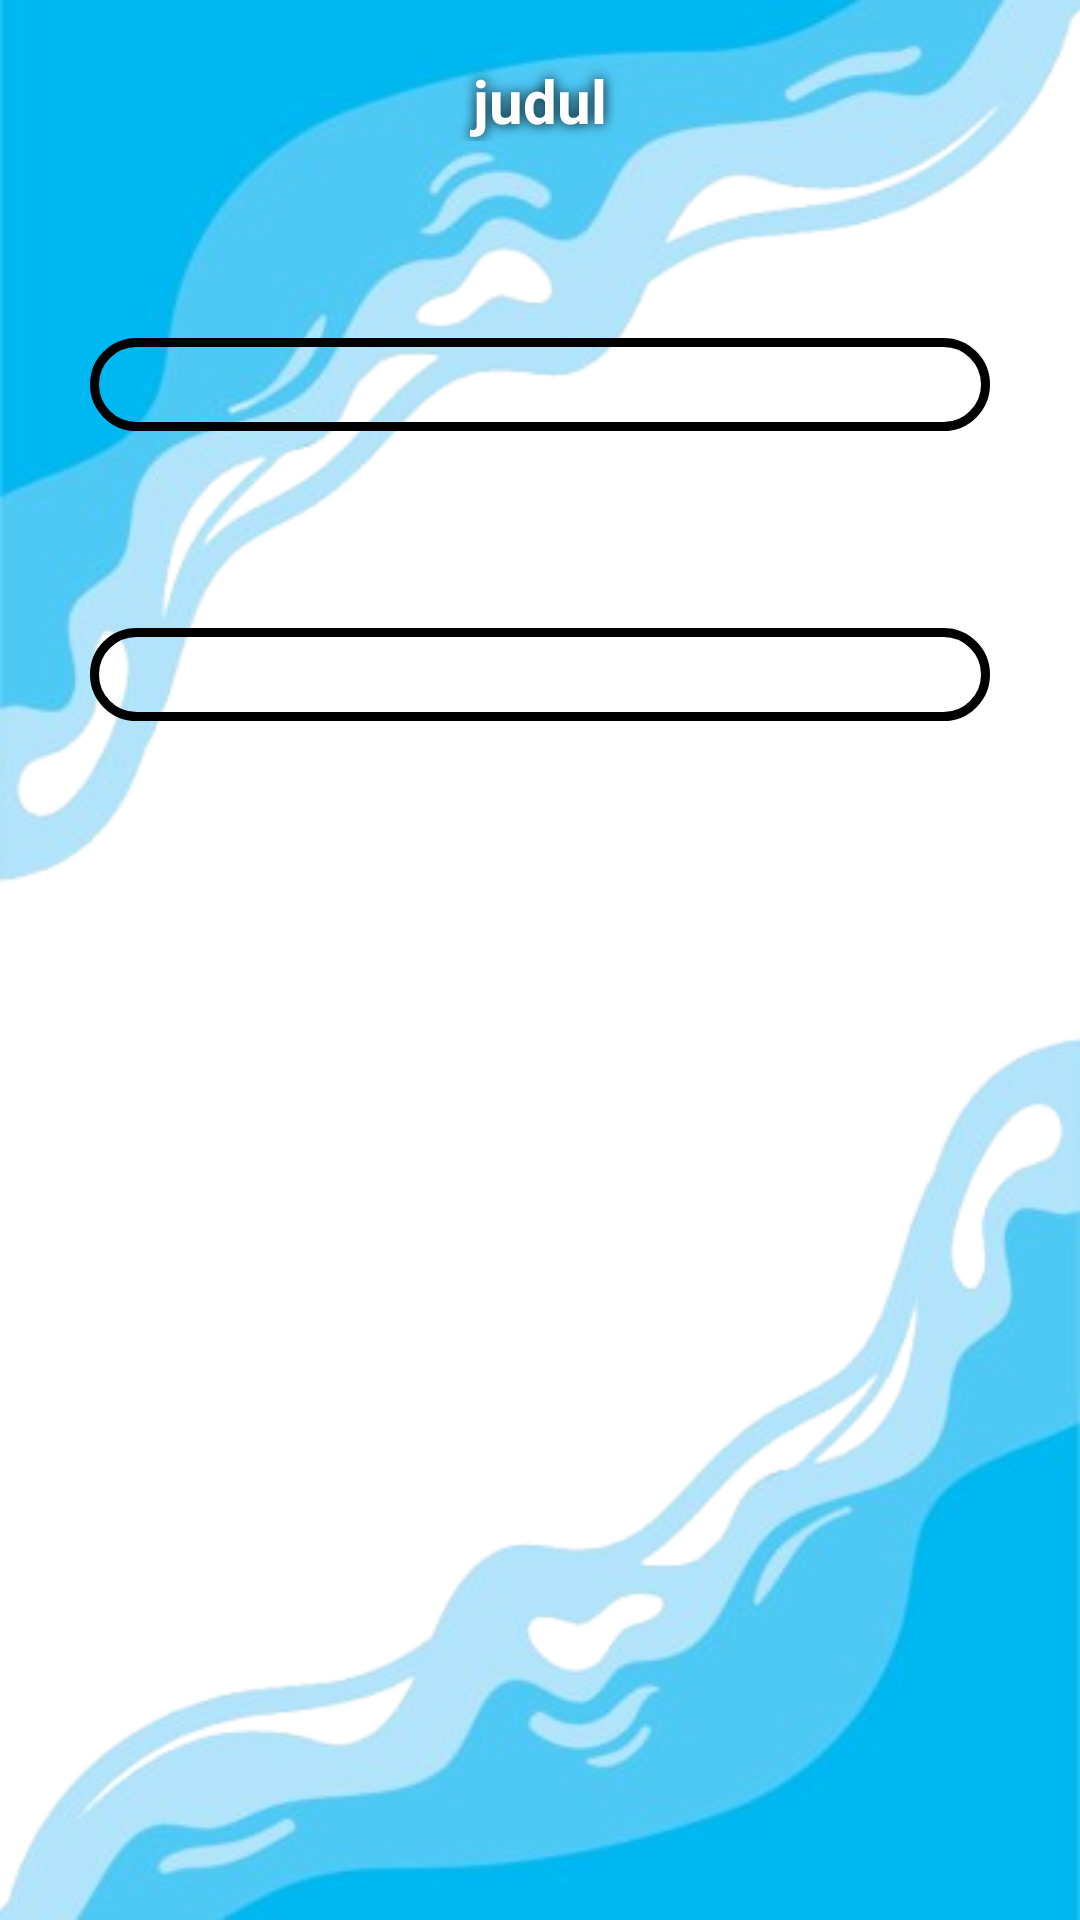

This screen was rendered from an Android layout file. Write that file and the resources it references.
<!-- AndroidManifest.xml: application theme Theme.Laundry -->
<!-- res/layout/activity_tambah_cabang.xml -->
<?xml version="1.0" encoding="utf-8"?>
<androidx.constraintlayout.widget.ConstraintLayout xmlns:android="http://schemas.android.com/apk/res/android"
    xmlns:app="http://schemas.android.com/apk/res-auto"
    xmlns:tools="http://schemas.android.com/tools"
    android:id="@+id/main"
    android:layout_width="match_parent"
    android:layout_height="match_parent"
    android:background="@drawable/desain"
    tools:context=".cabang.Tambah_cabang">

    <TextView
        android:id="@+id/fab_tambah_cabang"
        android:layout_width="0dp"
        android:layout_height="wrap_content"
        android:text="@string/tambah_cabang"
        android:textSize="20sp"
        android:textStyle="bold"
        android:gravity="center"
        android:textColor="#ffff"
        android:shadowColor="@color/black"
        android:shadowRadius="10"
        android:layout_marginTop="20dp"
        app:layout_constraintTop_toTopOf="parent"
        app:layout_constraintStart_toStartOf="parent"
        app:layout_constraintEnd_toEndOf="parent"
        android:layout_marginBottom="16dp" />

    <TextView
        android:id="@+id/tv_nama_cabang"
        android:layout_width="300dp"
        android:layout_height="wrap_content"
        android:text="@string/tambah_nama_cabang"
        android:layout_margin="10dp"
        android:textSize="16dp"
        android:textStyle="bold"
        android:textColor="?attr/colorOnSurface"
        android:padding="12dp"
        android:layout_marginTop="30dp"
        app:layout_constraintStart_toStartOf="parent"
        app:layout_constraintEnd_toEndOf="parent"
        app:layout_constraintTop_toBottomOf="@+id/fab_tambah_cabang"
        />
    <EditText
        android:id="@+id/et_nama_cabang"
        android:layout_width="300dp"
        android:layout_height="wrap_content"
        android:hint="@string/masukkan_cabang"
        android:layout_margin="10dp"
        android:background="@drawable/retangle"
        android:padding="12dp"
        android:textColor="?attr/colorOnSurface"
        android:layout_marginTop="16dp"
        app:layout_constraintTop_toBottomOf="@id/tv_nama_cabang"
        app:layout_constraintStart_toStartOf="parent"
        app:layout_constraintEnd_toEndOf="parent"
        android:layout_marginBottom="12dp" />

    <TextView
        android:id="@+id/tv_alamat"
        android:layout_width="300dp"
        android:layout_height="wrap_content"
        android:text="@string/tambah_alamat_cabang"
        android:layout_margin="10dp"
        android:textSize="16dp"
        android:padding="12dp"
        android:textStyle="bold"
        android:textColor="?attr/colorOnSurface"
        android:layout_marginTop="30dp"
        app:layout_constraintStart_toStartOf="parent"
        app:layout_constraintEnd_toEndOf="parent"
        app:layout_constraintTop_toBottomOf="@+id/et_nama_cabang"
        />
    <EditText
        android:id="@+id/et_alamat"
        android:layout_width="300dp"
        android:layout_height="wrap_content"
        android:hint="@string/masukkan_alamat"
        android:background="@drawable/retangle"
        android:padding="12dp"
        android:layout_margin="10dp"
        android:textColor="?attr/colorOnSurface"
        android:layout_marginTop="16dp"
        app:layout_constraintTop_toBottomOf="@id/tv_alamat"
        app:layout_constraintStart_toStartOf="parent"
        app:layout_constraintEnd_toEndOf="parent"
        android:layout_marginBottom="12dp" />



    <Button
        android:id="@+id/bt_simpan_cabang"
        android:layout_width="150dp"
        android:layout_height="wrap_content"
        android:text="@string/tambah_cabang_simpan"
        app:layout_constraintStart_toStartOf="parent"
        app:layout_constraintEnd_toEndOf="parent"
        android:layout_marginTop="30dp"
        android:backgroundTint="#578FCA"
        android:textColor="@color/white"
        app:layout_constraintTop_toBottomOf="@id/et_alamat"
        />

</androidx.constraintlayout.widget.ConstraintLayout>
<!-- resources referenced by this layout -->
<resources>
  <color name="black">#FF000000</color>
  <color name="white">#FFFFFFFF</color>
  <!-- drawable desain: png bitmap (drawable, 130931 bytes) -->
  <!-- drawable retangle (drawable) -->
  <?xml version="1.0" encoding="utf-8"?>
  <shape android:shape="rectangle" xmlns:android="http://schemas.android.com/apk/res/android">
      <stroke android:color="@color/black" android:width="3dp"/>
      <corners android:radius="15dp"/>
  </shape>
  <string name="masukkan_alamat">alamat</string>
  <string name="masukkan_cabang">cabang</string>
  <string name="tambah_alamat_cabang">Isikan alamat cabang</string>
  <string name="tambah_cabang">judul</string>
  <string name="tambah_cabang_simpan">Simpan</string>
  <string name="tambah_nama_cabang">Isikan Nama Cabang</string>
</resources>
